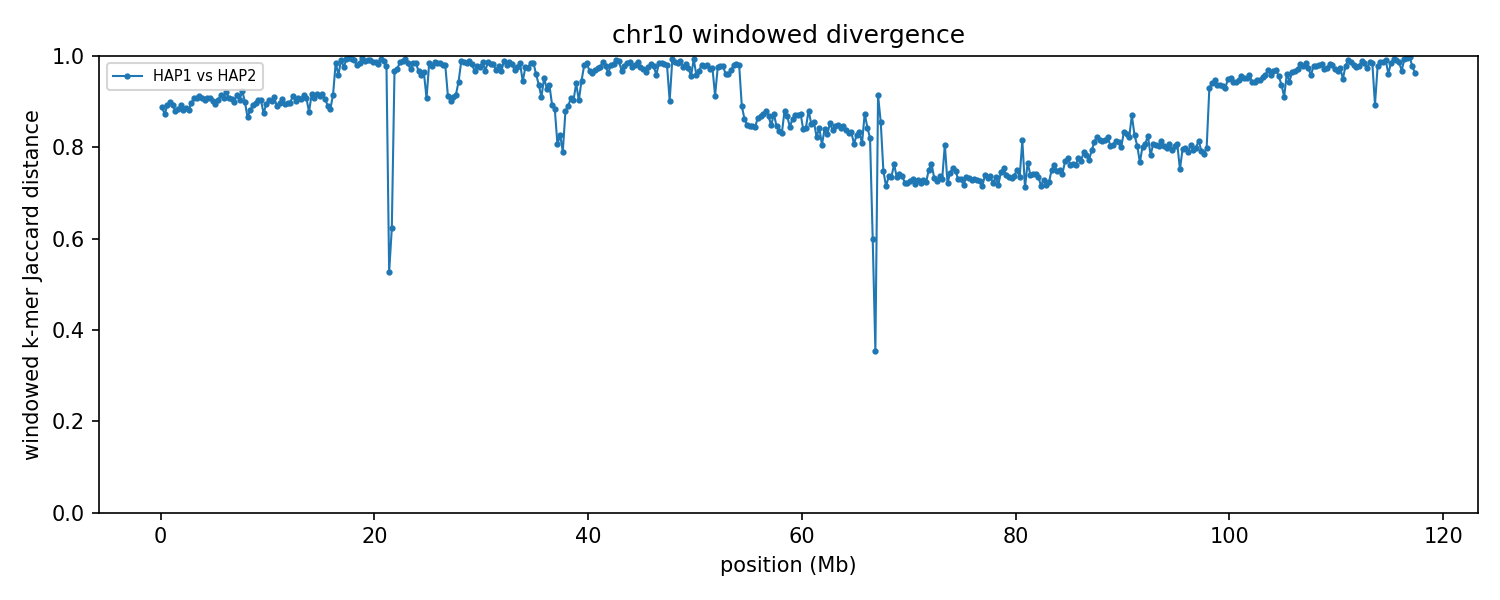

The file beside this chart, header and first rows:
group	win_start	win_end	unit_a	unit_b	hap_a	hap_b	chrom_a	chrom_b	kmers_a	kmers_b	shared	union	jaccard_distance
chr10	1	250000	HAP1_chr10	HAP2_chr10	HAP1	HAP2	10	10	74067	214743	29269	259541	0.8872
chr10	250001	500000	HAP1_chr10	HAP2_chr10	HAP1	HAP2	10	10	232607	228036	52055	408588	0.8726
chr10	500001	750000	HAP1_chr10	HAP2_chr10	HAP1	HAP2	10	10	229345	243060	45814	426591	0.8926
chr10	750001	1000000	HAP1_chr10	HAP2_chr10	HAP1	HAP2	10	10	241268	239262	44395	436135	0.8982
chr10	1000001	1250000	HAP1_chr10	HAP2_chr10	HAP1	HAP2	10	10	240198	226300	45182	421316	0.8928
chr10	1250001	1500000	HAP1_chr10	HAP2_chr10	HAP1	HAP2	10	10	228140	227497	48859	406778	0.8799
chr10	1500001	1750000	HAP1_chr10	HAP2_chr10	HAP1	HAP2	10	10	232752	241753	49509	424996	0.8835
chr10	1750001	2000000	HAP1_chr10	HAP2_chr10	HAP1	HAP2	10	10	238786	222085	45062	415809	0.8916
chr10	2000001	2250000	HAP1_chr10	HAP2_chr10	HAP1	HAP2	10	10	221330	231560	48191	404699	0.8809
chr10	2250001	2500000	HAP1_chr10	HAP2_chr10	HAP1	HAP2	10	10	234269	221400	46732	408937	0.8857
chr10	2500001	2750000	HAP1_chr10	HAP2_chr10	HAP1	HAP2	10	10	221044	231555	47876	404723	0.8817
chr10	2750001	3000000	HAP1_chr10	HAP2_chr10	HAP1	HAP2	10	10	226710	236010	43120	419600	0.8972
chr10	3000001	3250000	HAP1_chr10	HAP2_chr10	HAP1	HAP2	10	10	229956	232471	38693	423734	0.9087
chr10	3250001	3500000	HAP1_chr10	HAP2_chr10	HAP1	HAP2	10	10	234462	242879	40360	436981	0.9076
chr10	3500001	3750000	HAP1_chr10	HAP2_chr10	HAP1	HAP2	10	10	241678	238578	39120	441136	0.9113
chr10	3750001	4000000	HAP1_chr10	HAP2_chr10	HAP1	HAP2	10	10	239378	237046	39893	436531	0.9086
chr10	4000001	4250000	HAP1_chr10	HAP2_chr10	HAP1	HAP2	10	10	238402	243187	42702	438887	0.9027
chr10	4250001	4500000	HAP1_chr10	HAP2_chr10	HAP1	HAP2	10	10	238800	229175	39028	428947	0.909
chr10	4500001	4750000	HAP1_chr10	HAP2_chr10	HAP1	HAP2	10	10	237474	240862	40564	437772	0.9073
chr10	4750001	5000000	HAP1_chr10	HAP2_chr10	HAP1	HAP2	10	10	240314	199250	39481	400083	0.9013
chr10	5000001	5250000	HAP1_chr10	HAP2_chr10	HAP1	HAP2	10	10	192664	220653	39390	373927	0.8947
chr10	5250001	5500000	HAP1_chr10	HAP2_chr10	HAP1	HAP2	10	10	220911	233239	39756	414394	0.9041
chr10	5500001	5750000	HAP1_chr10	HAP2_chr10	HAP1	HAP2	10	10	227584	230154	36218	421520	0.9141
chr10	5750001	6000000	HAP1_chr10	HAP2_chr10	HAP1	HAP2	10	10	233253	226432	38320	421365	0.9091
chr10	6000001	6250000	HAP1_chr10	HAP2_chr10	HAP1	HAP2	10	10	219743	230156	32818	417081	0.9213
chr10	6250001	6500000	HAP1_chr10	HAP2_chr10	HAP1	HAP2	10	10	238074	223667	38904	422837	0.908
chr10	6500001	6750000	HAP1_chr10	HAP2_chr10	HAP1	HAP2	10	10	224410	230294	39171	415533	0.9057
chr10	6750001	7000000	HAP1_chr10	HAP2_chr10	HAP1	HAP2	10	10	230034	233821	42505	421350	0.8991
chr10	7000001	7250000	HAP1_chr10	HAP2_chr10	HAP1	HAP2	10	10	229129	218654	35416	412367	0.9141
chr10	7250001	7500000	HAP1_chr10	HAP2_chr10	HAP1	HAP2	10	10	227168	218130	39396	405902	0.9029
chr10	7500001	7750000	HAP1_chr10	HAP2_chr10	HAP1	HAP2	10	10	209647	223540	30708	402479	0.9237
chr10	7750001	8000000	HAP1_chr10	HAP2_chr10	HAP1	HAP2	10	10	231717	215563	40708	406572	0.8999
chr10	8000001	8250000	HAP1_chr10	HAP2_chr10	HAP1	HAP2	10	10	217451	225473	52574	390350	0.8653
chr10	8250001	8500000	HAP1_chr10	HAP2_chr10	HAP1	HAP2	10	10	224666	222615	47242	400039	0.8819
chr10	8500001	8750000	HAP1_chr10	HAP2_chr10	HAP1	HAP2	10	10	222013	218300	42719	397594	0.8926
chr10	8750001	9000000	HAP1_chr10	HAP2_chr10	HAP1	HAP2	10	10	218861	224286	41160	401987	0.8976
chr10	9000001	9250000	HAP1_chr10	HAP2_chr10	HAP1	HAP2	10	10	225015	237810	40996	421829	0.9028
chr10	9250001	9500000	HAP1_chr10	HAP2_chr10	HAP1	HAP2	10	10	237699	226427	41057	423069	0.903
chr10	9500001	9750000	HAP1_chr10	HAP2_chr10	HAP1	HAP2	10	10	214116	202931	46344	370703	0.875
chr10	9750001	10000000	HAP1_chr10	HAP2_chr10	HAP1	HAP2	10	10	214217	219067	41427	391857	0.8943
chr10	10000001	10250000	HAP1_chr10	HAP2_chr10	HAP1	HAP2	10	10	221209	237954	40527	418636	0.9032
chr10	10250001	10500000	HAP1_chr10	HAP2_chr10	HAP1	HAP2	10	10	238179	233684	42097	429766	0.902
chr10	10500001	10750000	HAP1_chr10	HAP2_chr10	HAP1	HAP2	10	10	231300	216645	37308	410637	0.9091
chr10	10750001	11000000	HAP1_chr10	HAP2_chr10	HAP1	HAP2	10	10	220293	233431	45074	408650	0.8897
chr10	11000001	11250000	HAP1_chr10	HAP2_chr10	HAP1	HAP2	10	10	232382	232997	43226	422153	0.8976
chr10	11250001	11500000	HAP1_chr10	HAP2_chr10	HAP1	HAP2	10	10	231001	201611	37184	395428	0.906
chr10	11500001	11750000	HAP1_chr10	HAP2_chr10	HAP1	HAP2	10	10	202204	211961	39208	374957	0.8954
chr10	11750001	12000000	HAP1_chr10	HAP2_chr10	HAP1	HAP2	10	10	214514	236340	42158	408696	0.8968
chr10	12000001	12250000	HAP1_chr10	HAP2_chr10	HAP1	HAP2	10	10	236117	230390	43191	423316	0.898
chr10	12250001	12500000	HAP1_chr10	HAP2_chr10	HAP1	HAP2	10	10	228138	225030	36158	417010	0.9133
chr10	12500001	12750000	HAP1_chr10	HAP2_chr10	HAP1	HAP2	10	10	225966	232261	41453	416774	0.9005
chr10	12750001	13000000	HAP1_chr10	HAP2_chr10	HAP1	HAP2	10	10	230588	217855	37676	410767	0.9083
chr10	13000001	13250000	HAP1_chr10	HAP2_chr10	HAP1	HAP2	10	10	216477	220099	37637	398939	0.9057
chr10	13250001	13500000	HAP1_chr10	HAP2_chr10	HAP1	HAP2	10	10	222421	232156	35587	418990	0.9151
chr10	13500001	13750000	HAP1_chr10	HAP2_chr10	HAP1	HAP2	10	10	231720	193121	35430	389411	0.909
chr10	13750001	14000000	HAP1_chr10	HAP2_chr10	HAP1	HAP2	10	10	185954	234085	45802	374237	0.8776
chr10	14000001	14250000	HAP1_chr10	HAP2_chr10	HAP1	HAP2	10	10	234355	235910	36472	433793	0.9159
chr10	14250001	14500000	HAP1_chr10	HAP2_chr10	HAP1	HAP2	10	10	238760	232282	39351	431691	0.9088
chr10	14500001	14750000	HAP1_chr10	HAP2_chr10	HAP1	HAP2	10	10	223095	201940	32514	392521	0.9172
chr10	14750001	15000000	HAP1_chr10	HAP2_chr10	HAP1	HAP2	10	10	215474	219931	35350	400055	0.9116
... 410 more rows
